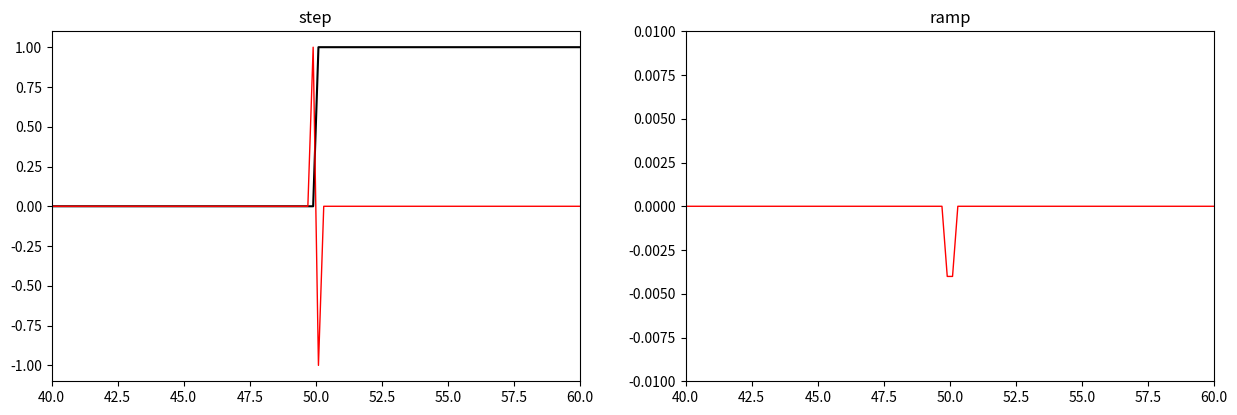
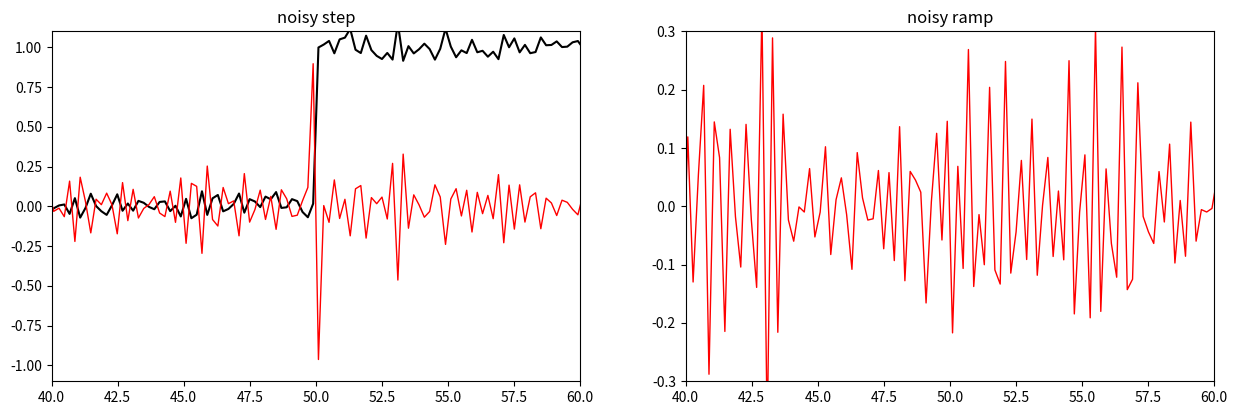

Recreate these plots in Python, in order.
# dont worry about this -- its to make the figures appear ...
import matplotlib.pyplot as plt
import numpy as np
# x
x = np.linspace(0, 100, 500)

y_step = np.ones_like(x);
y_step[x<=x.max()/2] = 0.

y_ramp = x.copy()/x.max()
y_ramp[x>x.max()/2] = 1. - y_ramp[x>x.max()/2]
y_ramp *= 2

size = 7
filt = [1.0,-2.0, 1.0]
print ('filter',filt)

plt.figure(1,figsize=(15,10))
plt.subplot(221)
plt.plot(x,y_step,'k-')
fy_step = np.convolve(y_step, filt,'same')
fy_ramp = np.convolve(y_ramp, filt,'same')

plt.plot(x,fy_step,'r-',linewidth=1.0)


plt.title('step')
plt.ylim(-1.1,1.1)
plt.xlim(40,60)

plt.subplot(222)
plt.plot(x,y_ramp,'k-')
plt.plot(x,fy_ramp,'r-',linewidth=1.0)

plt.title('ramp')
plt.ylim(-0.01,0.01)
plt.xlim(40,60)

plt.figure(2,figsize=(15,10))
y_stepn = np.random.normal(y_step, 0.05)
fy_stepn = np.convolve(y_stepn, filt,'same')

plt.subplot(221)
plt.plot(x,y_stepn,'k-')
plt.plot(x,fy_stepn,'r-',linewidth=1.0)

plt.title('noisy step')
plt.ylim(-1.1,1.1)
plt.xlim(40,60)

plt.subplot(222)
y_rampn = np.random.normal(y_ramp, 0.05)
fy_rampn = np.convolve(y_rampn, filt,'same')
plt.plot(x,fy_rampn,'r-',linewidth=1.0)

plt.plot(x,y_rampn,'k-')
plt.title('noisy ramp')
plt.ylim(-0.3,0.3)
plt.xlim(40,60)


plt.show()


